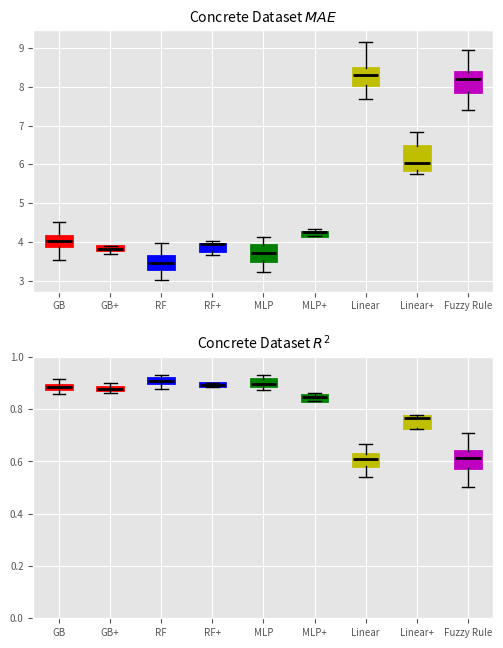

Source code (Python): (Note: this script raises an exception after producing the figure.)
import matplotlib.pyplot as plt
import statistics


# Make a boxplot with an array of R2 and MAE results
plt.style.use("ggplot")
plt.rc('font', size=7)


def plotter():
    TITLE = "Concrete Dataset"

    # MAE and R2 from Random Forest, Gradient Boosting, Linear Regression, MLP Regressor and Fuzzy Regressor
    MAE_others = [[4.156685993927127, 3.964697382319575, 4.132377192818496, 3.875536339151039, 4.094562111931903, 4.023819144837626, 4.4855043657189, 4.097593551939041, 4.508764448141497, 3.9868989649155555, 4.057704763382377, 4.425429611938291, 3.776446206942652, 4.0244692927583925, 3.7163877140344064, 3.867926247603857, 4.065750801949016, 4.315412920112266, 4.205905352181776, 4.078701109733269, 3.717050136458091, 4.164186977242426, 3.545753515327656, 4.004848657567944, 3.659174790631637, 3.7652106810073414, 3.884508505399546, 3.9084409758969247, 3.8363948067155347, 4.092684239086713, 3.8099112101739716, 4.287501638204366, 4.1814589986439845, 4.019416507418495, 3.951538135628164, 4.163396533968664, 3.8006499789205614, 4.189872969110409, 4.30776004959918, 3.6712959641503766, 3.9220406037435565, 4.151603874140152, 4.221297475118213, 4.095614684747973, 4.392226724853317, 4.252664485117852, 3.9893686287076635, 3.9455538021945196, 4.026397705707732, 3.9707593340121385], [3.2728151061277195, 3.492072855297154, 3.4367852588593535, 3.1446653354558896, 3.4487469412144662, 3.535116743417004, 3.68166837393872, 3.2754507590439244, 3.780113316722035, 3.6656541482096734, 3.309280847176079, 3.970452316352897, 3.038923283499445, 3.0785688236741673, 3.0263070293466203, 3.3849910606619917, 3.4815448966408264, 3.9504192894056835, 3.6039139737910646, 3.8618506958287195, 3.4026046142487996, 3.4970448301956423, 3.2149189817890953, 3.289056289221116, 3.476299153746766, 3.2903308176448856, 3.345697703949794, 3.375445734126986, 3.460653592346498, 3.4944738427464017, 3.4255879863418226, 3.5932775987449257, 3.775921136950904, 3.2721558564045736, 3.7015985695828713, 3.462953090623846, 3.490051695275012, 3.3980756995201173, 3.768224963547433, 3.2544043041712816, 3.6690094481358484, 3.318812543373938, 3.6824445011997033, 3.4308224270948657, 3.5666619093761533, 3.7960918696936097, 3.7858202639350287, 3.1909709205426364, 3.3934068269349065, 3.4093359431524544], [3.7602807348527665, 3.809705942837763, 3.7234275527990426, 3.7074086264020183, 4.092254103689897, 3.6073859326539917, 3.9437001230433197, 3.3297499916352824, 4.138187959591829, 4.060275544508692, 3.500883638978292, 3.553275139613979, 3.781221066434236, 3.921261201154676, 3.5446813916781874, 3.690659223183509, 3.93789237700046, 3.8303154234726926, 3.382546904872441, 4.002665425839981, 4.047414801446384, 3.7126006039334496, 3.810054067796708,
                                                                                                                                                                                                                                                                                                                                                                                                                                                                                                                                                                                                                                                                                                                                                                                                                                                                                                                                                                                                                                                                                                                                                                                                                                                                                                                                                                                                                                                                                                                                                                                                                                                                                                                                                                                                                                                                                                                                                                                                                                              3.610105765022403, 3.2194963694490824, 3.859583032126671, 3.9605719617563913, 3.2991708695830737, 3.768928684256341, 3.652245545814996, 3.3521768940016305, 3.3828595983743157, 3.8256970775520194, 3.991115382726198, 3.95737823094119, 3.6205393500379888, 3.4765077606329347, 3.502814215130175, 4.001504559457985, 3.360278101447302, 3.3681623397960534, 4.069415429510601, 3.6988777174710123, 3.7669191685505217, 3.434750014288442, 4.00260508308086, 3.6419226852860933, 3.7538401162842914, 3.4914733912910885, 3.702714146530173], [8.046726822195405, 8.409033445196645, 8.20607369275634, 7.977976396794356, 8.38478133318338, 8.307423122438133, 8.839680090095369, 7.7003485798871925, 9.147978294867274, 7.837903567427273, 7.961606696649808, 8.674945571311243, 8.757903031194967, 8.910064457514098, 8.508430481783476, 7.738822625628874, 8.080137014991983, 7.965526780656941, 8.333726039081952, 8.378918004523316, 8.45491326532689, 9.064359924179515, 8.292790395948563, 8.522162637590894, 8.133932301988777, 8.207234474259476, 7.764881184156754, 8.295439862731131, 7.836500145378469, 8.4912264164958, 7.990076994267947, 8.72707862144982, 8.419182366979928, 8.170111883252714, 8.085026377887642, 8.299513697994456, 8.03087046401762, 8.001619985391969, 8.183926174836587, 8.524952349939792, 8.23848322110932, 9.170723205053843, 8.059980254723978, 7.8360576859138105, 8.395172642672717, 8.267760198835983, 8.547823343567543, 8.335486624852653, 8.376653618390447, 7.691109735766278], [8.793543953113703, 7.897506724227806, 8.555904706296229, 8.39435645792495, 8.316856441304575, 7.77925433470474, 8.04716406993324, 7.761640039940761, 8.551601820467452, 8.215692482028034, 7.905652635325845, 8.209457587611965, 8.350108116768233, 8.829196389352717, 8.199693259386475, 8.040428848298593, 7.937052695276505, 8.212087471716469, 8.915338442451551, 8.154092869136901, 8.196835881534549, 8.950061377736072, 8.244005084660392, 8.375779148751276, 8.700055029646109, 7.402716455481619, 8.121579041075847, 7.99524058629656, 7.777615975698826, 7.747027733432031, 8.028953770403266, 7.863155952074179, 8.336567236338539, 8.074020380201013, 8.334742530685023, 8.396449474441102, 7.787724979268435, 8.493347501727461, 7.550665227551762, 7.81675784757237, 7.833490380218246, 7.737588718485367, 8.41985617376476, 7.882404072394645, 8.190224734121939, 7.8532901597422295, 8.366313127507775, 7.541276471079728, 8.251139516734158, 8.932074437547044]]
    R2_others = [[0.8775518710493626, 0.8820728587944959, 0.9028206398277792, 0.9056483740184996, 0.892266137071062, 0.884939455142059, 0.8692684020258304, 0.8850393124408132, 0.8522353672344045, 0.8759582473328037, 0.8828350079706384, 0.8631268126391789, 0.9003306413741297, 0.8931255545736638, 0.9001055700006574, 0.8860547432733651, 0.8656446234628136, 0.8582820353795609, 0.8743420693932604, 0.8802527090973531, 0.9055432771560517, 0.872063642002925, 0.9054945671382424, 0.8796083290619933, 0.8841551045295197, 0.9132682186037173, 0.8937842069663843, 0.8814655955768235, 0.9146739695860179, 0.8807803164979803, 0.9046940742767223, 0.8594333644455685, 0.8910805671363298, 0.8717355849934488, 0.8936450162732004, 0.879696712222166, 0.8781985305591565, 0.8901899205196642, 0.8861428702528611, 0.9082712145801299, 0.8976762214758923, 0.8834029461197973, 0.8743170703135559, 0.8779603947465404, 0.8700712909157114, 0.8785898001402886, 0.8929105964417653, 0.8824438058875512, 0.9050552444926553, 0.8867073158383667], [0.9189265015206787, 0.8899130131537331, 0.924118732809534, 0.9322847090890752, 0.9137599831336086, 0.9090338459215004, 0.9066350770301247, 0.9271547026969064, 0.8850857230943201, 0.88464879999586, 0.9083867118482746, 0.8800997820254726, 0.9273789578995355, 0.9313198049138451, 0.9262039928539045, 0.9082345754376726, 0.8926784569701994, 0.8791975520493285, 0.9018279568597086, 0.8858160314341695, 0.9174772356133976, 0.9007728768777072, 0.8991929896917468, 0.9191195496229365, 0.8918706174977655, 0.9269174453018827, 0.9145960265728817, 0.9056508333460314, 0.926426300770451, 0.909744946993553, 0.9176928084713051, 0.8998176785826637, 0.904810836968824, 0.9033909179444306, 0.8951037959012127, 0.90363018990612, 0.8955911789623292, 0.9175807538124758, 0.9040073210083353, 0.9302567553761459, 0.9031968610261719, 0.9140617507664771, 0.9005208385516421, 0.9097789007907907, 0.9098302330455988, 0.8871119534464533, 0.8902988445771239, 0.9175314981319543, 0.9238483516759588, 0.9119982889361207], [0.8854777409905873, 0.8814390262362992, 0.9205367073753652, 0.9099620652696567, 0.8850658831296963, 0.9003371166415315, 0.9004232527518544, 0.9220768743575392, 0.8793998124329743, 0.8751346071406915, 0.9085996564055132, 0.9146838984674002, 0.8894649162076792, 0.8952867759315007, 0.9105955840042584, 0.892894377649624, 0.8718550020273799, 0.8844334532923197, 0.9174316471907074, 0.8878781244420136, 0.8891990681412951, 0.8905146924331245, 0.8776908864085289, 0.9039505190435051, 0.9150859124342741,
                                                                                                                                                                                                                                                                                                                                                                                                                                                                                                                                                                                                                                                                                                                                                                                                                                                                                                                                                                                                                                                                                                                                                                                                                                                                                                                                                                                                                                                                                                                                                                                                                                                                                                                                                                                                                                                                                                                                                                                                                                                                                          0.8893508959009994, 0.8891806190576892, 0.9136843946040115, 0.9030050065729245, 0.8934936183056734, 0.9194340312311888, 0.9163558446700896, 0.8919919301317561, 0.8489125472921835, 0.8879132511932106, 0.9157269567953474, 0.8905879560396304, 0.9200925820245498, 0.8970703840673908, 0.9302906726824435, 0.9245021606954253, 0.8840511242582707, 0.8989802209694697, 0.8970233230771337, 0.925533279041892, 0.8949090225365798, 0.8914366943226945, 0.8923913365480493, 0.9179839751266119, 0.901016081863879], [0.6116356813834809, 0.6013372388426205, 0.6498558562265313, 0.6334747575282328, 0.6342815820302504, 0.5705967440187469, 0.5961901647930097, 0.6504743533486601, 0.5026196673545453, 0.6053059049202347, 0.5786778970394605, 0.5876304317035939, 0.5632116493531174, 0.5132760796671437, 0.5942222371076806, 0.6285794321231097, 0.5823327240691535, 0.6185760756947172, 0.5623438042998661, 0.612218917637116, 0.637420380383007, 0.516443586386822, 0.565541342094978, 0.6142568179643892, 0.5985911703364291, 0.6092688365608656, 0.6354208457765362, 0.6075486393758622, 0.6676712524321653, 0.588850297327441, 0.6230341721512862, 0.5709446752878082, 0.6525515506101038, 0.5813077177913916, 0.6271441092127101, 0.6193390847526238, 0.6008343604933262, 0.6534292483494628, 0.6442319373831511, 0.6035689828965096, 0.6487669128348026, 0.5391500857306988, 0.575362848614337, 0.626691210001316, 0.6243008634946117, 0.6118331637076867, 0.6039474842862056, 0.6101950362061089, 0.6064684296330243, 0.668084775885156], [0.5171962371047659, 0.6317324592650608, 0.6080565966774678, 0.5803629640297459, 0.6404141181048195, 0.6259794297872778, 0.6694561858091238, 0.6448434765753844, 0.5742366647083026, 0.5637221203657732, 0.5894717375150331, 0.6027609683007726, 0.6123261699890999, 0.5147347826043823, 0.6382217953642628, 0.562807919577206, 0.6115381069889916, 0.5999106746858585, 0.5284506926675969, 0.6336829769354784, 0.6076832085774466, 0.5213622974578831, 0.5674374268666169, 0.6232812795522259, 0.503918558603292, 0.6620970848873621, 0.5831022181878264, 0.6463512286174407, 0.6637642787012457, 0.6492749672279001, 0.6119729773700829, 0.6416543985201852, 0.6295027073480732, 0.5950686478573108, 0.5780861788184455, 0.5761910110768867, 0.606169238784019, 0.576141826091104, 0.7075346962120161, 0.6400391706897063, 0.648115999303738, 0.6471764922914209, 0.523051324757357, 0.650440196453254, 0.6139870769832039, 0.6619202066650854, 0.6072123311934685, 0.6711779954272462, 0.6114834291640434, 0.5120257423381235]]
   # Boxes: Results obtained from Embedded Interpretable Regression
    EIREG_MAE = [[3.7796129749022547, 3.807525096671784, 3.683533988806846, 3.8837849703435, 4.254899039645594], [3.652189591775594, 3.764896627801138, 4.027242046802063, 3.9368986120448324, 3.9343111250000167], [
        4.245279463665073, 3.995315433886564, 4.249777775086595, 4.162889584519469, 4.337763521823516], [5.73921640889416, 5.841411354329652, 6.468168427166376, 6.043769717878237, 6.838504885286532]]
    EIREG_R2 = [[0.8777927325971058, 0.886802746000391, 0.9013894836407766, 0.8740488424066555, 0.8607373845748147], [0.9007743389147636, 0.8988515199186841, 0.8916224270336216, 0.8885751838843621, 0.885048621426826], [
        0.8312172861754772, 0.8638098664403308, 0.8477114887634986, 0.8541164474452555, 0.8331823044205139], [0.7753178600010379, 0.767018395122966, 0.7281193579475609, 0.7793032507337181, 0.723445214579617]]

    # Boxes union
    boxes_MAE = ([MAE_others[0]] + [EIREG_MAE[0]]
                 + [MAE_others[1]] + [EIREG_MAE[1]]
                 + [MAE_others[2]] + [EIREG_MAE[2]]
                 + [MAE_others[3]] + [EIREG_MAE[3]]
                 + [MAE_others[4]])
    boxes_R2 = ([R2_others[0]] + [EIREG_R2[0]]
                + [R2_others[1]] + [EIREG_R2[1]]
                + [R2_others[2]] + [EIREG_R2[2]]
                + [R2_others[3]] + [EIREG_R2[3]]
                + [R2_others[4]])

    # Title and labels
    labels = ["GB", "GB+", "RF", "RF+", "MLP",
              "MLP+", "Linear", "Linear+", "Fuzzy Rule"]

    fig, axes = plt.subplots(2, figsize=(5, 7), dpi=130)
    plt.subplots_adjust(left=0.08, bottom=None, right=1,
                        top=0.95, wspace=None, hspace=0.25)
    bpMAE = axes[0].boxplot(boxes_MAE, 0, '', labels=labels,
                            patch_artist=True, medianprops={'linewidth': 2, 'color': 'k'})
    axes[0].set_title(TITLE + r' $MAE$')

    bpMAE["boxes"][0].set(color='r', linewidth=2)
    bpMAE["boxes"][1].set(color='r', linewidth=2)
    bpMAE["boxes"][2].set(color='b', linewidth=2)
    bpMAE["boxes"][3].set(color='b', linewidth=2)
    bpMAE["boxes"][4].set(color='g', linewidth=2)
    bpMAE["boxes"][5].set(color='g', linewidth=2)
    bpMAE["boxes"][6].set(color='y', linewidth=2)
    bpMAE["boxes"][7].set(color='y', linewidth=2)
    bpMAE["boxes"][8].set(color='m', linewidth=2)

    bpR2 = axes[1].boxplot(boxes_R2, 0, '', labels=labels, patch_artist=True, medianprops={
        'linewidth': 2, 'color': 'k'})
    axes[1].set_title(TITLE + r' $R^2$')

    # Colors
    bpR2["boxes"][0].set(color='r', linewidth=2)
    bpR2["boxes"][1].set(color='r', linewidth=2)
    bpR2["boxes"][2].set(color='b', linewidth=2)
    bpR2["boxes"][3].set(color='b', linewidth=2)
    bpR2["boxes"][4].set(color='g', linewidth=2)
    bpR2["boxes"][5].set(color='g', linewidth=2)
    bpR2["boxes"][6].set(color='y', linewidth=2)
    bpR2["boxes"][7].set(color='y', linewidth=2)
    bpR2["boxes"][8].set(color='m', linewidth=2)
    axes[1].set_ylim(0, 1)
    fig.savefig('experiments/figures/' + TITLE+'.png')

    print("Gradient Boosting:\n")
    print("MAE")
    print("Mean: ", statistics.mean(MAE_others[0]))
    print("Std: ", statistics.stdev(MAE_others[0]))

    print("R2")
    print("Mean: ", statistics.mean(R2_others[0]))
    print("Std: ", statistics.stdev(R2_others[0]), "\n")

    print("Gradient Boosting Embedded:\n")
    print("MAE")
    print("Mean: ", statistics.mean(EIREG_MAE[0]))
    print("Std: ", statistics.stdev(EIREG_MAE[0]))

    print("R2")
    print("Mean: ", statistics.mean(EIREG_R2[0]))
    print("Std: ", statistics.stdev(EIREG_R2[0]), "\n")

    print("Random Forest:\n")
    print("MAE")
    print("Mean: ", statistics.mean(MAE_others[1]))
    print("Std: ", statistics.stdev(MAE_others[1]),)

    print("R2")
    print("Mean: ", statistics.mean(R2_others[1]))
    print("Std: ", statistics.stdev(R2_others[1]), "\n")

    print("Random Forest Embedded:\n")
    print("MAE")
    print("Mean: ", statistics.mean(EIREG_MAE[1]))
    print("Std: ", statistics.stdev(EIREG_MAE[1]),)

    print("R2")
    print("Mean: ", statistics.mean(EIREG_R2[1]))
    print("Std: ", statistics.stdev(EIREG_R2[1]), "\n")

    print("MLP:\n")
    print("MAE")
    print("Mean: ", statistics.mean(MAE_others[2]))
    print("Std: ", statistics.stdev(MAE_others[2]))

    print("R2")
    print("Mean: ", statistics.mean(R2_others[2]))
    print("Std: ", statistics.stdev(R2_others[2]), "\n")

    print("MLP Embedded:\n")
    print("MAE")
    print("Mean: ", statistics.mean(EIREG_MAE[2]))
    print("Std: ", statistics.stdev(EIREG_MAE[2]),)

    print("R2")
    print("Mean: ", statistics.mean(EIREG_R2[2]))
    print("Std: ", statistics.stdev(EIREG_R2[2]), "\n")

    print("En MLP se degrada en MAE: ", statistics.mean(
        EIREG_MAE[2])/statistics.mean(MAE_others[2])*100 - 100, "%")
    print("Aumenta: ", statistics.mean(
        EIREG_MAE[2]) - statistics.mean(MAE_others[2]))
    print("En MLP se degrada en R2: ", statistics.mean(
        EIREG_R2[2])/statistics.mean(R2_others[2])*100 - 100.0, "%")
    print("Disminuye: ", statistics.mean(
        R2_others[2]) - statistics.mean(EIREG_R2[2]))

    print("Linear:\n")
    print("MAE")
    print("Mean: ", statistics.mean(MAE_others[3]))
    print("Std: ", statistics.stdev(MAE_others[3]))

    print("R2")
    print("Mean: ", statistics.mean(R2_others[3]))
    print("Std: ", statistics.stdev(R2_others[3]), "\n")

    print("Linear Embedded:\n")
    print("MAE")
    print("Mean: ", statistics.mean(EIREG_MAE[3]))
    print("Std: ", statistics.stdev(EIREG_MAE[3]),)

    print("R2")
    print("Mean: ", statistics.mean(EIREG_R2[3]))
    print("Std: ", statistics.stdev(EIREG_R2[3]), "\n")

    print("Fuzzy:\n")
    print("MAE")
    print("Mean: ", statistics.mean(MAE_others[4]))
    print("Std: ", statistics.stdev(MAE_others[4]))

    print("R2")
    print("Mean: ", statistics.mean(R2_others[4]))
    print("Std: ", statistics.stdev(R2_others[4]), "\n")
    plt.show()


plotter()


def weave(list1, list2):
    lijst = []
    i = 0
    while i <= len(list1):
        lijst += [list1[i]]
        lijst += [list2[i]]
        i + 1
    return lijst
